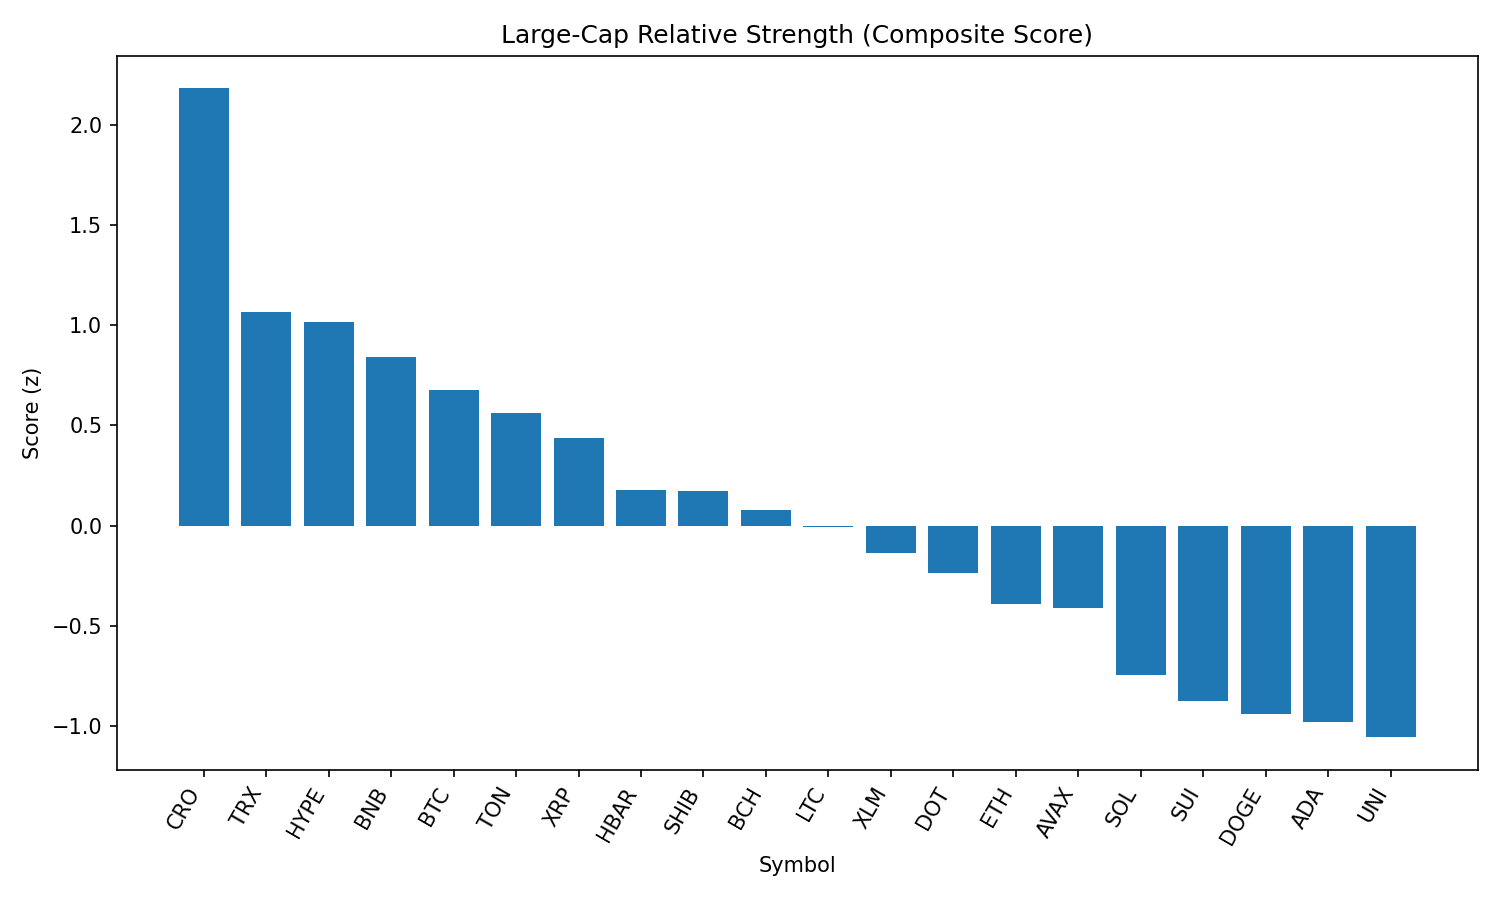

The data file committed next to this chart (first rows):
rank, name, symbol, price, pct_1h, pct_24h, pct_7d, pct_1h_vs_btc, pct_24h_vs_btc, pct_7d_vs_btc, market_cap_rank, market_cap, volume_usd, score
1, Cronos, CRO, 0.1578, 0.51, -1.671, 5.766, 0.8321, 1.802, 11.13, 36, 5300949847, 54093030, 2.181
2, TRON, TRX, 0.3437, 0.0936, -4.03, -2.205, 0.4158, -0.5558, 3.158, 9, 32551412161, 1664281541, 1.066
3, Hyperliquid, HYPE, 44.03, 0.09492, -6.265, 3.067, 0.4171, -2.792, 8.43, 14, 14680694923, 521677803, 1.014
4, BNB, BNB, 846, -0.3132, -3.769, -0.549, 0.008998, -0.2955, 4.814, 5, 117880267223, 2382941081, 0.8419
5, Bitcoin, BTC, 109628, -0.3222, -3.474, -5.363, 0.0, 0.0, 0.0, 1, 2183956710087, 56756425948, 0.6783
6, Toncoin, TON, 3.15, -0.2093, -5.013, -4.042, 0.1128, -1.539, 1.321, 27, 8096146299, 225166855, 0.5639
7, XRP, XRP, 2.88, -0.2201, -5.376, -5.471, 0.1021, -1.902, -0.1081, 3, 171532374179, 6735075559, 0.4375
8, Hedera, HBAR, 0.2336, -0.3921, -6.561, -4.089, -0.06986, -3.087, 1.274, 22, 9895277845, 353524555, 0.1788
9, Shiba Inu, SHIB, 1.212e-05, -0.2054, -7.593, -4.355, 0.1167, -4.119, 1.008, 29, 7140083087, 332177460, 0.1746
10, Bitcoin Cash, BCH, 543.8, -0.3986, -7.169, -4.247, -0.07639, -3.695, 1.116, 21, 10833097242, 242143756, 0.07606
11, Litecoin, LTC, 109.7, -0.3725, -7.284, -5.967, -0.05033, -3.81, -0.6036, 26, 8362714225, 1012916771, -0.006882
12, Stellar, XLM, 0.387, -0.7861, -5.597, -6.34, -0.4639, -2.123, -0.9768, 18, 12123046887, 332066297, -0.1365
13, Polkadot, DOT, 3.78, -0.5804, -8.657, -3.048, -0.2582, -5.183, 2.315, 34, 5753416784, 449728578, -0.2342
14, Ethereum, ETH, 4390, -1.269, -7.932, 2.192, -0.9472, -4.458, 7.555, 2, 529893843269, 50293998976, -0.3921
15, Avalanche, AVAX, 23.35, -0.7799, -9.417, -1.059, -0.4577, -5.944, 4.304, 23, 9862018996, 857181509, -0.4121
16, Solana, SOL, 187.1, -0.9817, -11.8, 2.189, -0.6595, -8.33, 7.552, 6, 101150174544, 11570242934, -0.7469
17, Sui, SUI, 3.36, -0.9116, -9.865, -6.583, -0.5894, -6.392, -1.22, 20, 11790243068, 1789072168, -0.8776
18, Dogecoin, DOGE, 0.2096, -0.9979, -10.18, -5.554, -0.6757, -6.708, -0.1912, 10, 31596119645, 3183197297, -0.942
19, Cardano, ADA, 0.8358, -0.8902, -9.575, -9.705, -0.568, -6.101, -4.342, 11, 30466327602, 1935395133, -0.9796
20, Uniswap, UNI, 9.75, -0.9593, -10.79, -6.596, -0.6372, -7.316, -1.233, 33, 5856050286, 591993693, -1.056
21, Chainlink, LINK, 23.24, -1.354, -11.24, -7.165, -1.032, -7.767, -1.802, 13, 15756170644, 2034406482, -1.488
